Run: headless pygame with SDL's dummy video driver; simulated clock (each Clock.tick advances the game by its frame time, no real sleeping); random seed 0; keys injected as events and as key.get_pressed() state; mouse plan: one left click at the window centre at the start of phase 2, then a move to the lower-right quarter at the start of phase 3.
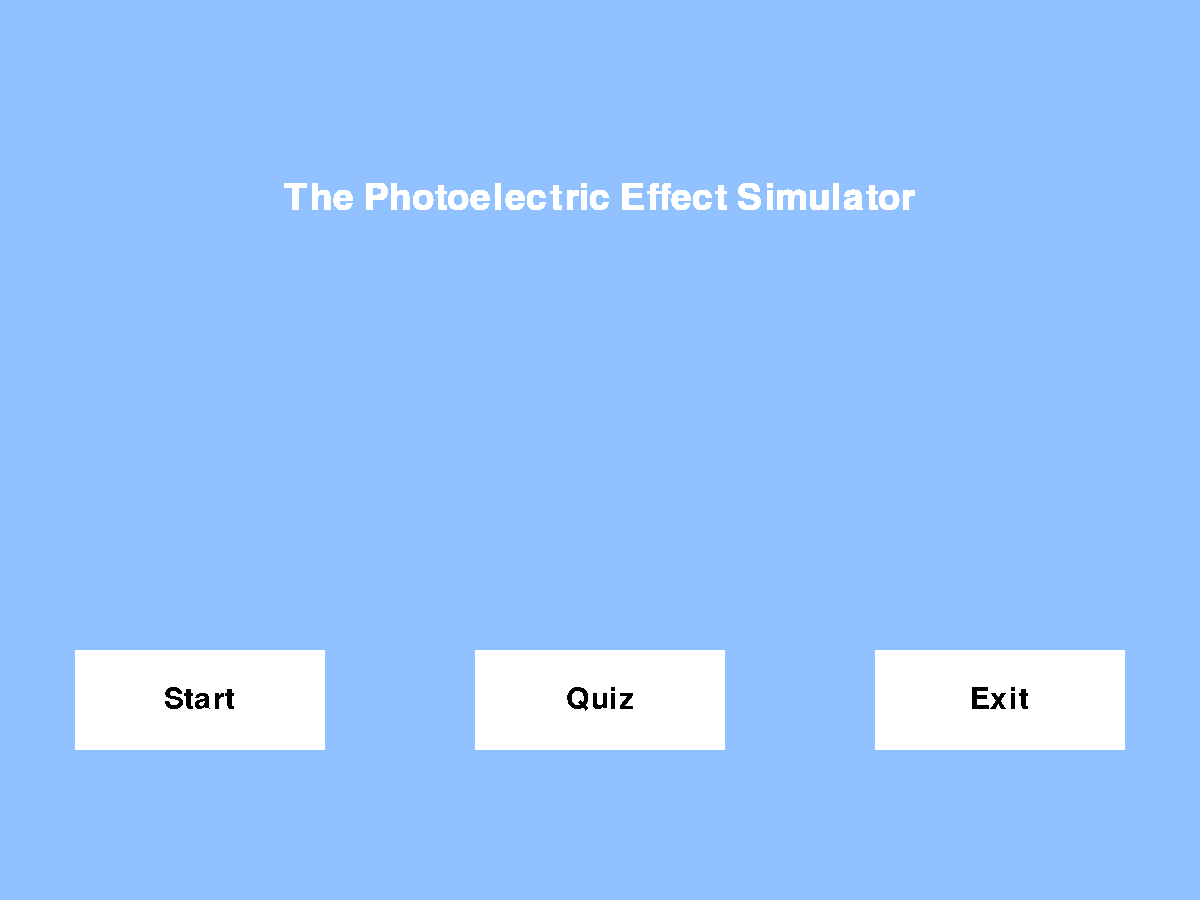
Frame 1 of 4 · flips 1–60 · no input
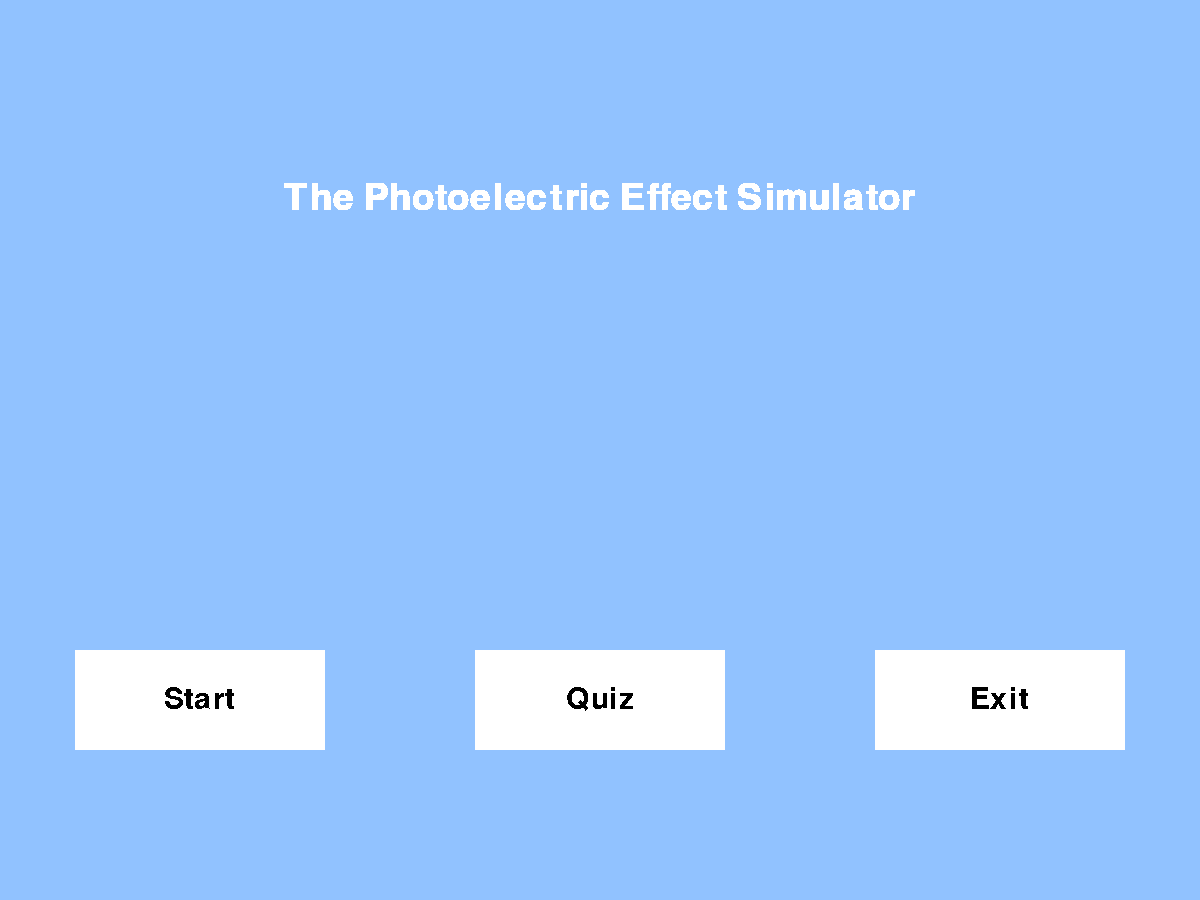
Frame 2 of 4 · flips 61–180 · clicked the window centre · tapped SPACE, RETURN · held RIGHT (→), D
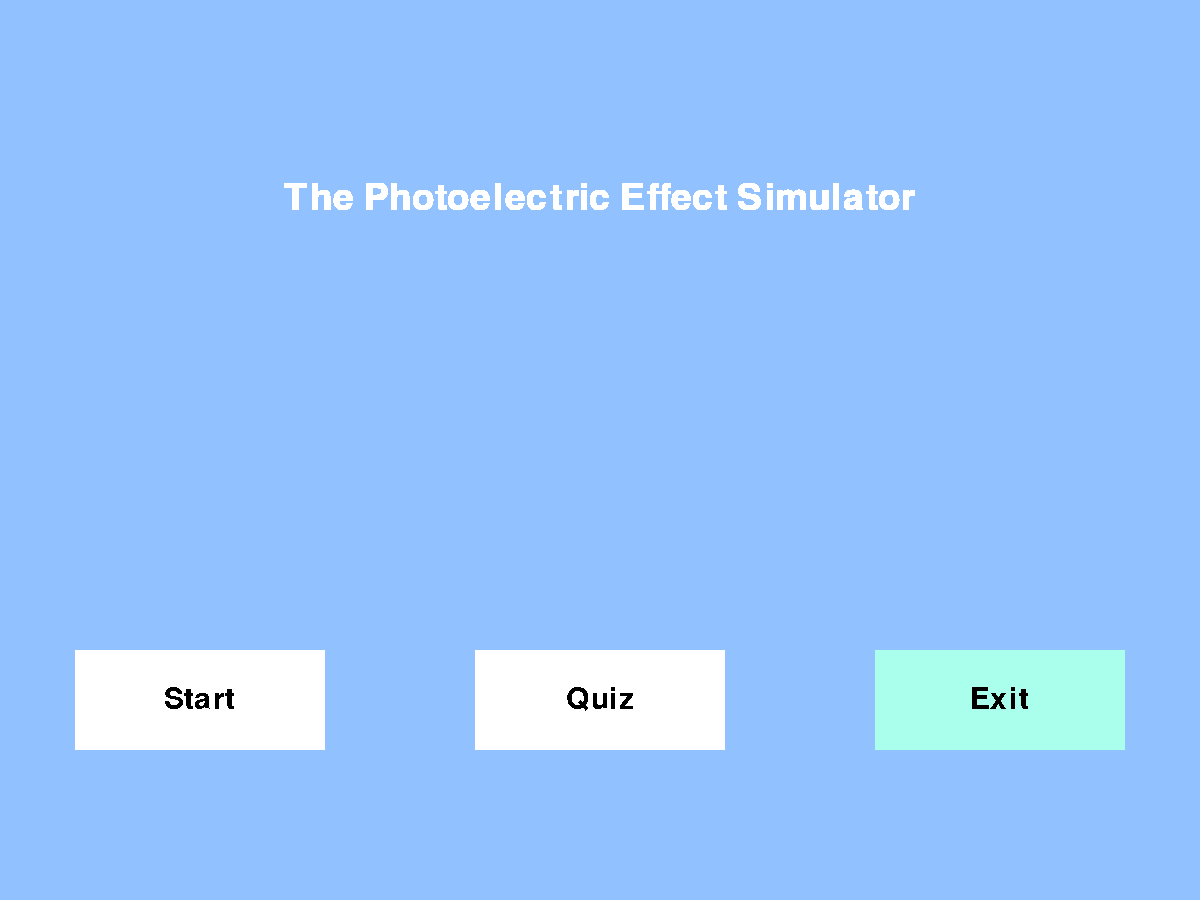
Frame 3 of 4 · flips 181–300 · moved the mouse to the lower-right quarter · held DOWN (↓), S
Frame 4 of 4 · flips 301–420 · held LEFT (←), A, UP (↑), W · screen unchanged from frame 3, image omitted

The pygame program that drew these frames:

import sys, pygame #import pygame, the main library used for graphics
import random

mainClock = pygame.time.Clock()

pygame.init() #initialise all of the pygame modules for later use

#Variables for window size
screen_width = 1200
screen_height = 900

white = (255, 255, 255)
black = (0, 0, 0)
screen_background = (145, 194, 255)

screen = pygame.display.set_mode([screen_width, screen_height]) #Creates the screen itself
screen.fill(screen_background) #Set the background color of the window
pygame.display.set_caption("Photoelectric Effect Simulator V-Alpha") #Set the title of the window

def close():
    pygame.quit()
    sys.exit()

class Button():
    def __init__(self, text, size, font, text_color, color_static, color_hover, button_pos, action):
        self.text = font.render(text, False, text_color)
        self.color_static = color_static
        self.color_hover = color_hover
        self.bg = color_static
        self.button_pos = button_pos #(x,y)
        self.size = size #(width, height)

        self.rect = pygame.draw.rect(screen, self.bg, (self.button_pos[0], self.button_pos[1], self.size[0], self.size[1]))
        self.call_action = action

    def draw(self):
        self.hover_mouse()
        self.rect = pygame.draw.rect(screen, self.bg, (self.button_pos[0], self.button_pos[1], self.size[0], self.size[1]))
        screen.blit(self.text, (self.rect.center[0] - self.text.get_width()/2, self.rect.center[1] - self.text.get_height()/2))

    def hover_mouse(self):
        self.bg = self.color_static
        pos = pygame.mouse.get_pos()
        if self.rect.collidepoint(pos):
            self.bg = self.color_hover

            if pygame.mouse.get_pressed()[0] == 1:
                self.call_action()

#Create a function that will handle the main menu
def main_menu():

    titlefont = pygame.font.SysFont("consolas", 55) #Create a font for the visual title
    buttonfont = pygame.font.SysFont("consolas", 45) #Create a font for the text on the buttons

    title = titlefont.render("The Photoelectric Effect Simulator", True, white) #Set the text of the title, and give the colour white
    #Create the text for the buttons, and color them black

    #Some variables for the buttons, so if I decide to change anything later it will be easy to do
    button_width = 250
    button_height = 100
    hover_color = (170, 255, 236)

    start_button =  Button("Start", (button_width, button_height), buttonfont, black, white, hover_color, ((screen_width/6) - button_width/2, 650), main_simulation)
    quiz_button = Button("Quiz", (button_width, button_height), buttonfont, black, white, hover_color, ((screen_width/2) - button_width/2, 650), quiz)
    exit_button = Button("Exit", (button_width, button_height), buttonfont, black, white, hover_color, (5*(screen_width/6) - button_width/2, 650), close)

    buttons = [start_button, quiz_button, exit_button]

    #Waiting for a button to be pressed
    while True:

        #Blit the text objects to the screen in the necessary positions
        screen.blit(title, ((screen_width/2)-(title.get_width()/2), screen_height/5))
        for button in buttons:
            button.draw()


        #Main event loop
        for event in pygame.event.get():
            if event.type == pygame.QUIT:
                close()
        pygame.display.update()
        mainClock.tick(60) #The framerate is set to 60 fps; will help when managing the animation later

class Photon:
    def __init__(self, wavelength, end_pos):
        self.wavelength = wavelength
        self.end_pos = end_pos

    def draw(self, start_pos, i):
        reached_end = False
        steps = 120

        if i < steps+1:
            pygame.draw.circle(screen, white, (int(start_pos[0] + ((self.end_pos[0]-start_pos[0])/steps)*i), int(start_pos[1] + ((self.end_pos[1]-start_pos[1])/steps)*i)), 10)
            ##print((int(start_pos[0] + ((self.end_pos[0]-start_pos[0])/steps)*i), int(start_pos[1] + ((self.end_pos[1]-start_pos[1])/steps)*i)))
            i += 1

        return i

class PhotoElectron:
    def __init__(self, kinetic_energy):
        self.kinetic_energy = kinetic_energy

photon_1 = Photon(20, (random.randrange(35, 75), random.randrange(625, 865)))
photon_2 = Photon(30, (random.randrange(35, 75), random.randrange(625, 865)))

#Function to call the main simulation screen
def main_simulation():
    screen.fill(screen_background) #Remove all of the previous text and buttons
    pygame.display.set_caption("Photoelectric Effect Simulator - Simulation") #Update the window title

    running_sim = True
    metal_color = (255,255,255) #determined by database later
    i = 1
    i2 = 1

    while running_sim:

        #Temporary testing values to move a circle from a to b
        start_pos = (400, 550)

        screen.fill(screen_background) #Clear the screen again so the circle's previous position is removed

        metal_plate = pygame.draw.rect(screen, metal_color, (30, 620, 50, 250))
        pygame.draw.line(screen, (0,0,0), (80, 620), (400, 550))
        pygame.draw.line(screen, (0,0,0), (80, 745), (400, 550))
        pygame.draw.line(screen, (0,0,0), (80, 870), (400, 550))
        lamp = pygame.draw.circle(screen, (255,255,255), (400, 550), 15)

        #Drawing the photons
        i = photon_1.draw(start_pos, i)
        i2 = photon_2.draw(start_pos, i2)

        #Event loop
        for event in pygame.event.get():
            if event.type == pygame.QUIT:
                close()

            #If the user presses escape, return them to the main menu
            if event.type == pygame.KEYDOWN:
                if event.key == pygame.K_ESCAPE:
                    running_sim = False
                    screen.fill(screen_background)
                    pygame.display.set_caption("Photoelectric Effect Simulator - Menu")

        pygame.display.update()
        mainClock.tick(60)

#Function to call the quiz screen
def quiz():
    screen.fill(screen_background)
    pygame.display.set_caption("Photoelectric Effect Simulator - Quiz (W.I.P)")

    running_quiz = True

    while running_quiz:

        #Quiz stuff here

        for event in pygame.event.get():
            if event.type == pygame.QUIT:
                close()

            if event.type == pygame.KEYDOWN:
                if event.key == pygame.K_ESCAPE:
                    running_quiz = False
                    screen.fill(screen_background)
                    pygame.display.set_caption("Photoelectric Effect Simulator - Menu")

        pygame.display.update()
        mainClock.tick(60)


main_menu()
